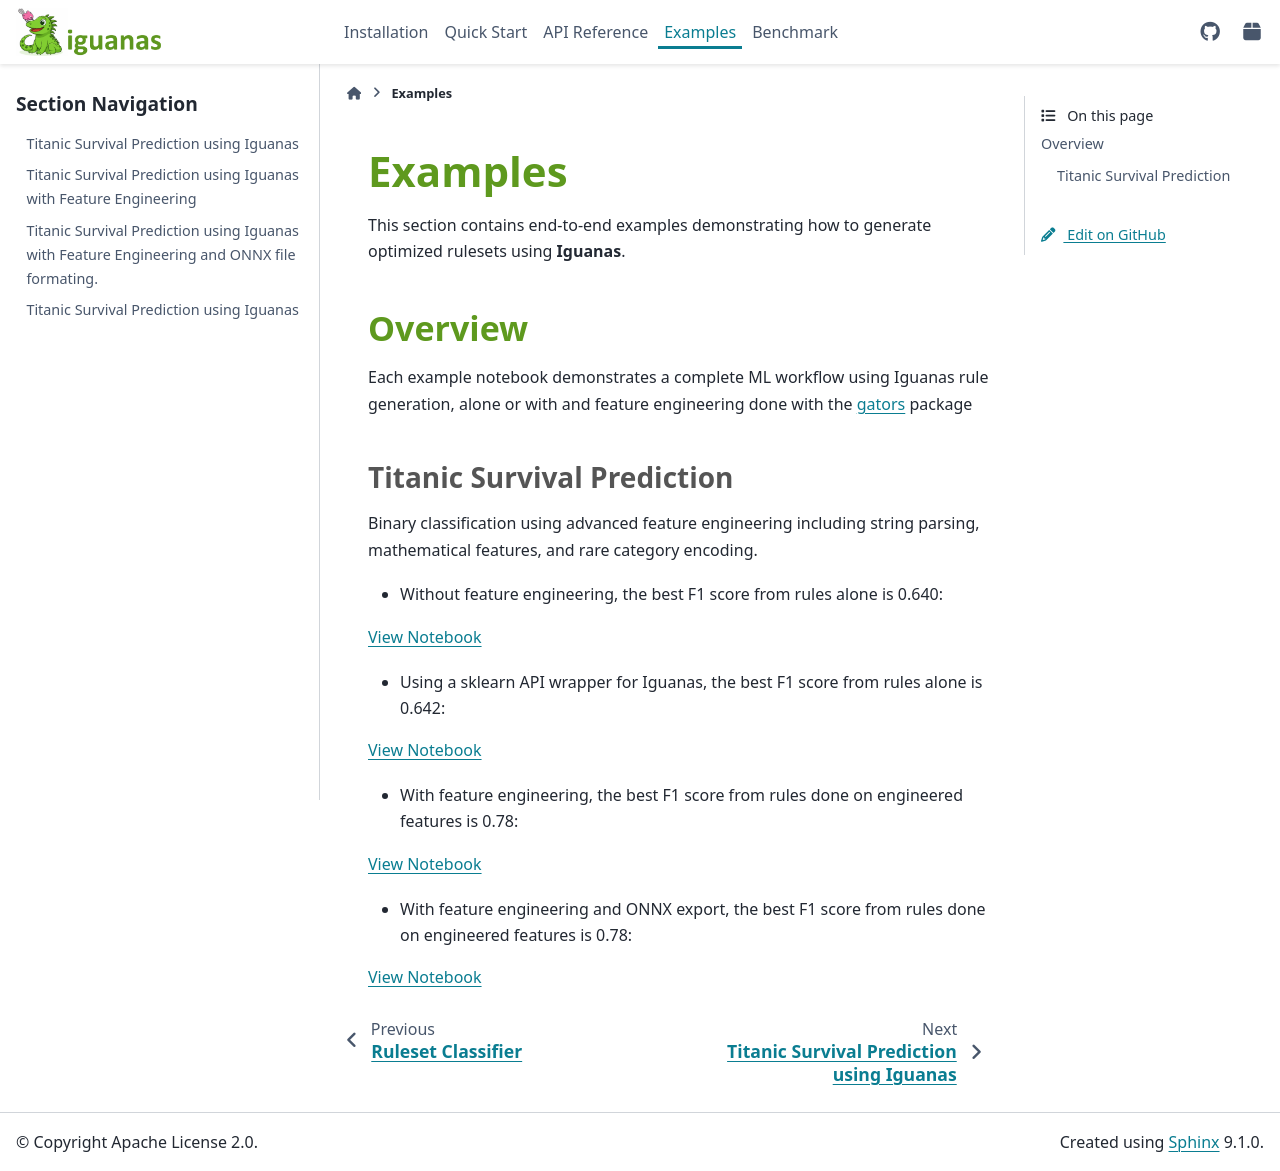

repository: paypal/Iguanas · page: examples.html · generator: sphinx

Examples
========

This section contains end-to-end examples demonstrating how to generate optimized rulesets using **Iguanas**.

.. toctree::
   :maxdepth: 2
   :hidden:

   examples/titanic_survival_example
   examples/titanic_survival_example_with_preprocessing
   examples/titanic_survival_example_with_preprocessing_with_onnx_model
   examples/titanic_survival_scikit-learn_api_example

Overview
--------

Each example notebook demonstrates a complete ML workflow using Iguanas rule generation, alone or with and  feature engineering done with the `gators <https://paypal.github.io/gators/index.html>`_ package

Titanic Survival Prediction
~~~~~~~~~~~~~~~~~~~~~~~~~~~~

Binary classification using advanced feature engineering including string parsing, mathematical features,
and rare category encoding.

* Without feature engineering, the best F1 score from rules alone is 0.640:

:doc:`View Notebook <examples/titanic_survival_example>`

* Using a sklearn API wrapper for Iguanas, the best F1 score from rules alone is 0.642:

:doc:`View Notebook <examples/titanic_survival_scikit-learn_api_example>`

* With feature engineering, the best F1 score from rules done on engineered features is 0.78:

:doc:`View Notebook <examples/titanic_survival_example_with_preprocessing>`

* With feature engineering and ONNX export, the best F1 score from rules done on engineered features is 0.78:

:doc:`View Notebook <examples/titanic_survival_example_with_preprocessing_with_onnx_model>`
